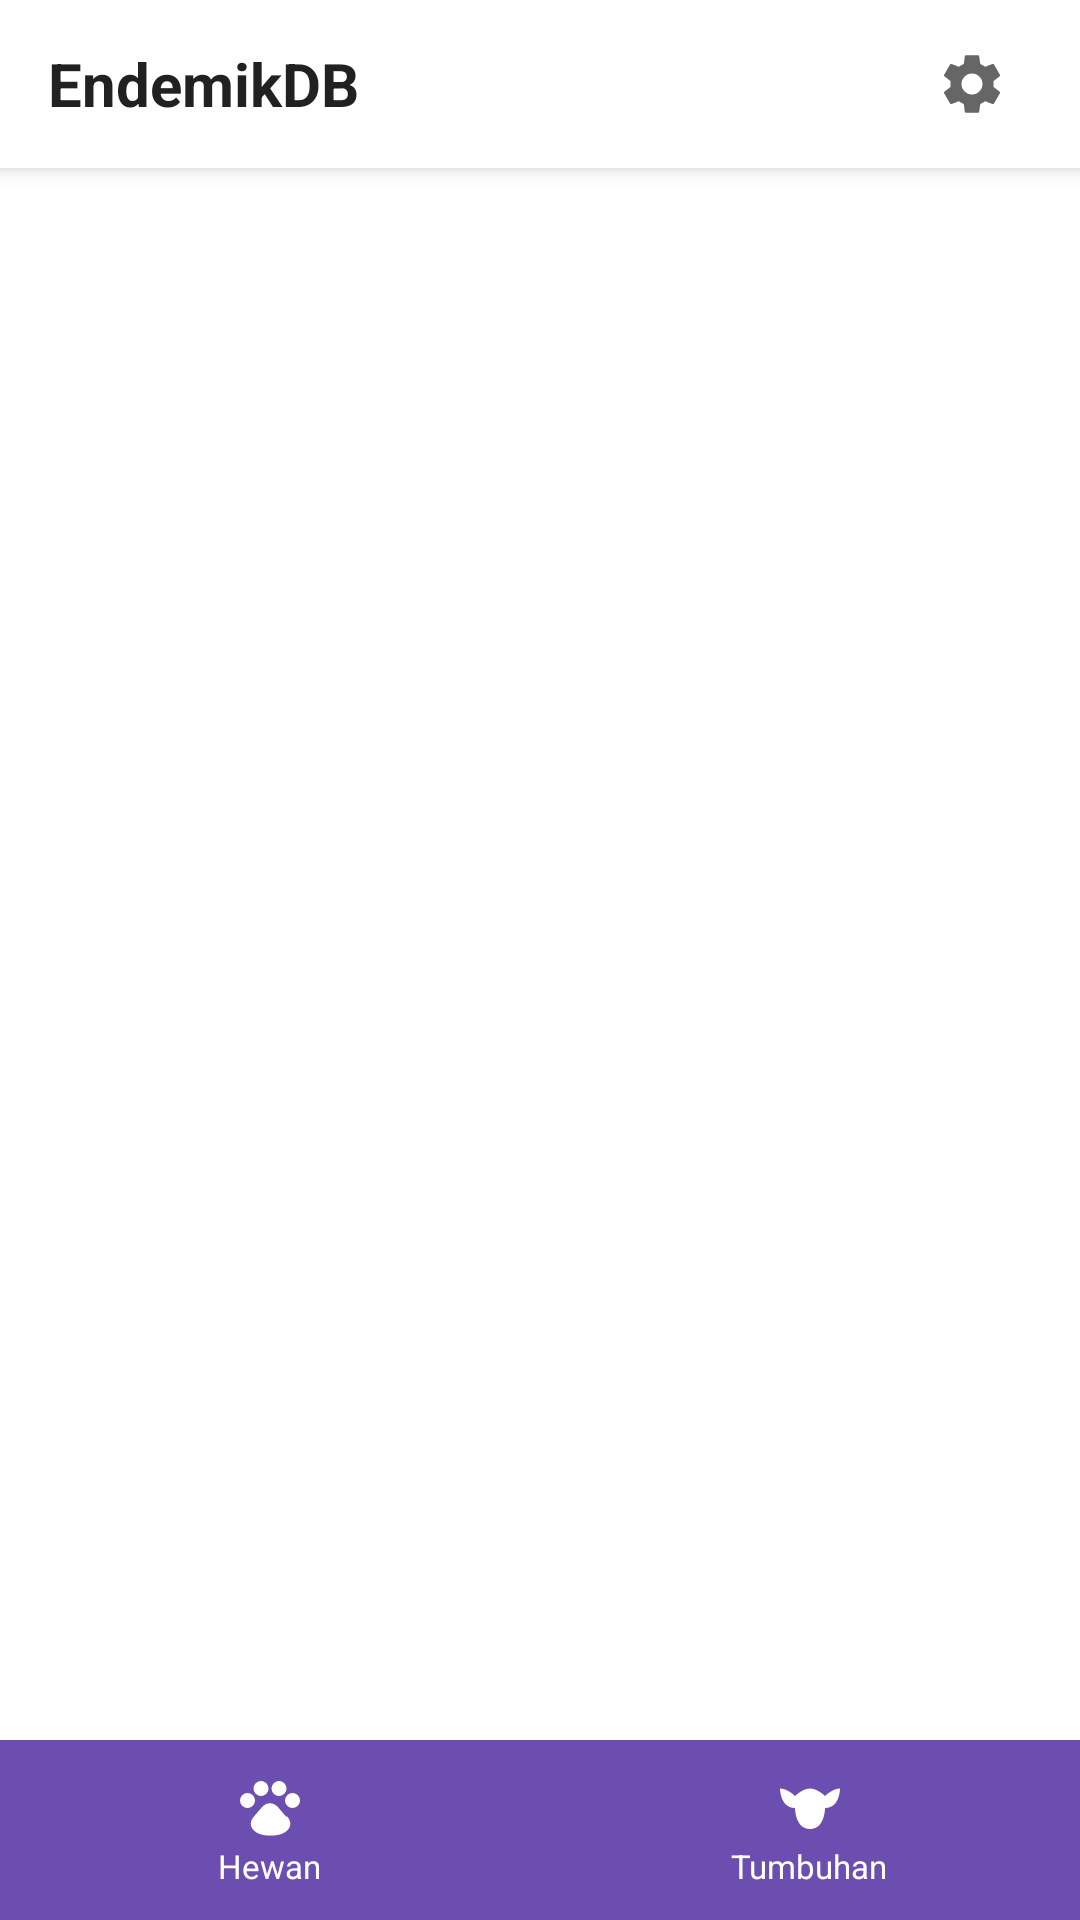

Here is an Android app screen rendered from its layout file. Give the layout XML and the strings, colors and styles it references.
<!-- AndroidManifest.xml: application theme Theme.EndemikDB -->
<!-- res/layout/activity_main.xml -->
<?xml version="1.0" encoding="utf-8"?>
<LinearLayout xmlns:android="http://schemas.android.com/apk/res/android"
    android:layout_width="match_parent"
    android:layout_height="match_parent"
    android:orientation="vertical">

    
    <LinearLayout
        android:layout_width="match_parent"
        android:layout_height="56dp"
        android:background="@color/white"
        android:orientation="horizontal"
        android:gravity="center_vertical"
        android:paddingStart="16dp"
        android:paddingEnd="16dp"
        android:elevation="4dp">

        <TextView
            android:layout_width="0dp"
            android:layout_height="wrap_content"
            android:layout_weight="1"
            android:text="EndemikDB"
            android:textSize="20sp"
            android:textStyle="bold"
            android:textColor="@color/text_primary"/>

        <ImageButton
            android:id="@+id/btnSearch"
            android:layout_width="40dp"
            android:layout_height="40dp"
            android:src="@drawable/ic_search"
            android:background="?attr/selectableItemBackgroundBorderless"
            android:contentDescription="Search"/>

        <ImageButton
            android:id="@+id/btnFavorit"
            android:layout_width="40dp"
            android:layout_height="40dp"
            android:src="@drawable/ic_favorite"
            android:background="?attr/selectableItemBackgroundBorderless"
            android:contentDescription="Favorit"
            android:layout_marginStart="4dp"/>

        <ImageButton
            android:id="@+id/btnSettings"
            android:layout_width="40dp"
            android:layout_height="40dp"
            android:src="@drawable/ic_settings"
            android:background="?attr/selectableItemBackgroundBorderless"
            android:contentDescription="Settings"
            android:layout_marginStart="4dp"/>

    </LinearLayout>

    
    <FrameLayout
        android:id="@+id/fragmentContainer"
        android:layout_width="match_parent"
        android:layout_height="0dp"
        android:layout_weight="1"/>

    
    <LinearLayout
        android:layout_width="match_parent"
        android:layout_height="60dp"
        android:background="@color/bottom_nav_bg"
        android:orientation="horizontal">

        <LinearLayout
            android:id="@+id/navHewan"
            android:layout_width="0dp"
            android:layout_height="match_parent"
            android:layout_weight="1"
            android:orientation="vertical"
            android:gravity="center"
            android:clickable="true"
            android:focusable="true"
            android:background="?attr/selectableItemBackground">

            <ImageView
                android:id="@+id/iconHewan"
                android:layout_width="24dp"
                android:layout_height="24dp"
                android:src="@drawable/ic_hewan"
                android:contentDescription="Hewan"/>

            <TextView
                android:id="@+id/textHewan"
                android:layout_width="wrap_content"
                android:layout_height="wrap_content"
                android:text="Hewan"
                android:textColor="@color/white"
                android:textSize="11sp"/>

        </LinearLayout>

        <LinearLayout
            android:id="@+id/navTumbuhan"
            android:layout_width="0dp"
            android:layout_height="match_parent"
            android:layout_weight="1"
            android:orientation="vertical"
            android:gravity="center"
            android:clickable="true"
            android:focusable="true"
            android:background="?attr/selectableItemBackground">

            <ImageView
                android:id="@+id/iconTumbuhan"
                android:layout_width="24dp"
                android:layout_height="24dp"
                android:src="@drawable/ic_tumbuhan"
                android:contentDescription="Tumbuhan"/>

            <TextView
                android:id="@+id/textTumbuhan"
                android:layout_width="wrap_content"
                android:layout_height="wrap_content"
                android:text="Tumbuhan"
                android:textColor="@color/white"
                android:textSize="11sp"/>

        </LinearLayout>

    </LinearLayout>

</LinearLayout>
<!-- resources referenced by this layout -->
<resources>
  <color name="bottom_nav_bg">#6B4EAF</color>
  <color name="text_primary">#212121</color>
  <color name="white">#FFFFFF</color>
  <!-- drawable ic_hewan (drawable) -->
  <vector xmlns:android="http://schemas.android.com/apk/res/android"
      android:width="24dp"
      android:height="24dp"
      android:viewportWidth="24"
      android:viewportHeight="24"
      android:tint="#FFFFFF">
    <path
        android:fillColor="@android:color/white"
        android:pathData="M4.5,9.5m-2.5,0a2.5,2.5 0,1 1,5 0a2.5,2.5 0,1 1,-5 0M9,5.5m-2.5,0a2.5,2.5 0,1 1,5 0a2.5,2.5 0,1 1,-5 0M15,5.5m-2.5,0a2.5,2.5 0,1 1,5 0a2.5,2.5 0,1 1,-5 0M19.5,9.5m-2.5,0a2.5,2.5 0,1 1,5 0a2.5,2.5 0,1 1,-5 0M17.34,14.86c-0.87,-1.02 -1.6,-1.89 -2.48,-2.91 -0.46,-0.54 -1.05,-1.08 -1.75,-1.32 -0.11,-0.04 -0.22,-0.07 -0.33,-0.1 -0.27,-0.06 -0.53,-0.1 -0.79,-0.1 -0.01,0 -0.01,0 -0.02,0 -0.26,0 -0.51,0.03 -0.78,0.1 -0.11,0.03 -0.22,0.06 -0.33,0.1 -0.7,0.24 -1.29,0.78 -1.75,1.32 -0.88,1.02 -1.61,1.89 -2.48,2.91 -1.31,1.54 -1.37,3.15 -0.16,4.47 1.22,1.33 3.32,1.88 5.72,1.88 2.4,0 4.5,-0.55 5.72,-1.88 1.21,-1.32 1.15,-2.93 -0.16,-4.47z"/>
  </vector>
  <!-- drawable ic_settings (drawable) -->
  <?xml version="1.0" encoding="utf-8"?>
  <vector xmlns:android="http://schemas.android.com/apk/res/android"
      android:width="24dp"
      android:height="24dp"
      android:viewportWidth="24"
      android:viewportHeight="24"
      android:tint="?attr/colorControlNormal">
      <path
          android:fillColor="@android:color/white"
          android:pathData="M19.14,12.94c0.04,-0.3 0.06,-0.61 0.06,-0.94c0,-0.32 -0.02,-0.64 -0.07,-0.94l2.03,-1.58c0.18,-0.14 0.23,-0.41 0.12,-0.61l-1.92,-3.32c-0.12,-0.22 -0.37,-0.29 -0.59,-0.22l-2.39,0.96c-0.5,-0.38 -1.03,-0.7 -1.62,-0.94L14.4,2.81c-0.04,-0.24 -0.24,-0.41 -0.48,-0.41h-3.84c-0.24,0 -0.43,0.17 -0.47,0.41L9.25,5.35C8.66,5.59 8.13,5.91 7.63,6.29L5.24,5.33c-0.22,-0.08 -0.47,0 -0.59,0.22L2.74,8.87C2.62,9.08 2.66,9.34 2.86,9.48l2.03,1.58C4.84,11.36 4.81,11.69 4.81,12c0,0.31 0.02,0.64 0.07,0.94l-2.03,1.58c-0.18,0.14 -0.23,0.41 -0.12,0.61l1.92,3.32c0.12,0.22 0.37,0.29 0.59,0.22l2.39,-0.96c0.5,0.38 1.03,0.7 1.62,0.94l0.36,2.54c0.05,0.24 0.24,0.41 0.48,0.41h3.84c0.24,0 0.44,-0.17 0.47,-0.41l0.36,-2.54c0.59,-0.24 1.13,-0.56 1.62,-0.94l2.39,0.96c0.22,0.08 0.47,0 0.59,-0.22l1.92,-3.32c0.12,-0.22 0.07,-0.47 -0.12,-0.61L19.14,12.94zM12,15.5c-1.93,0 -3.5,-1.57 -3.5,-3.5s1.57,-3.5 3.5,-3.5s3.5,1.57 3.5,3.5S13.93,15.5 12,15.5z"/>
  </vector>
  <!-- drawable ic_tumbuhan (drawable) -->
  <vector xmlns:android="http://schemas.android.com/apk/res/android"
      android:width="24dp"
      android:height="24dp"
      android:viewportWidth="24"
      android:viewportHeight="24"
      android:tint="#FFFFFF">
    <path
        android:fillColor="@android:color/white"
        android:pathData="M17,8C17,8 14.5,5.5 12,5.5C9.5,5.5 7,8 7,8C7,8 4.5,5.5 2,5.5C2,5.5 2,12 7,12C7,12 7,19 12,19C17,19 17,12 17,12C22,12 22,5.5 22,5.5C19.5,5.5 17,8 17,8Z"/>
  </vector>
  <style name="Theme.EndemikDB" parent="Theme.MaterialComponents.Light.NoActionBar">
          <item name="colorPrimary">@color/primary</item>
          <item name="colorPrimaryDark">@color/primary_dark</item>
          <item name="colorAccent">@color/accent</item>
      </style>
  <color name="primary">#6B4EAF</color>
  <color name="primary_dark">#5B3E9F</color>
  <color name="accent">#8B6CC7</color>
</resources>
